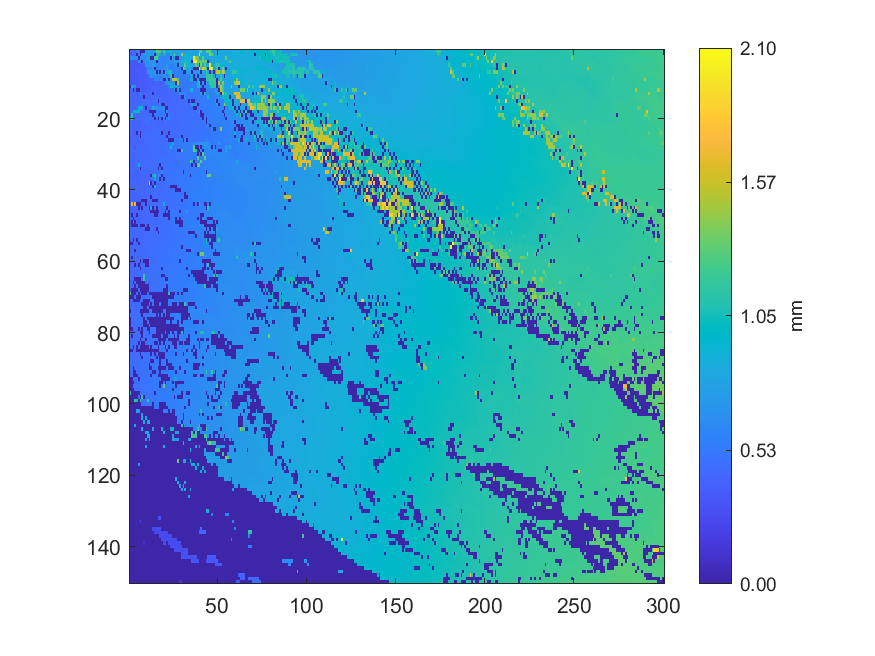

The file beside this chart, header and first rows:
0.394341, 0.396044, 0.398106, 0.401008, 0.568852, 0.496531, 0.00478863, 0.00446255, 0.00467297, 0.725676, 0.746567, 0.727082, 0.73015, 0.721249, 0.724333, 1.26464, 1.26424, 1.26567, 0.736185, 1.26443, 0.747145, 0.832042, 0.830945, 1.0266
0.3946, 0.3973, 0.5776, 0.4005, 0.004849, 0.5643, 0.004583, 0.6527, 0.7292, 0.7317, 0.739, 0.7331, 0.7325, 0.7572, 0.004348, 0.7659, 1.223, 0.795, 0.6113, 0.8288, 0.8266, 0.6132, 0.6141, 0.8262
0.6179, 0.6456, 0.6384, 0.6119, 0.6179, 0.004645, 0.6152, 0.6414, 0.6432, 0.6435, 0.7211, 0.7204, 0.00494, 0.004826, 1.253, 1.253, 0.7845, 0.6033, 0.5977, 0.5983, 0.5991, 0.611, 0.6145, 0.004028
0.344, 0.3489, 0.3521, 0.352, 0.3508, 0.6279, 0.6266, 0.004881, 0.6563, 0.6914, 0.6929, 0.7535, 0.6953, 0.6915, 0.6771, 0.00467, 0.5886, 0.5901, 0.5909, 0.5984, 0.5989, 0.5987, 0.6092, 0.6116
0.344, 0.3452, 0.3516, 0.352, 0.3519, 0.3521, 0.3609, 0.3621, 0.3652, 0.695, 0.6178, 0.6534, 0.6551, 0.7356, 0.699, 0.5894, 0.5931, 0.5918, 0.5927, 0.5921, 0.592, 0.7131, 0.5869, 0.5708
0.341, 0.351, 0.3511, 0.3506, 0.3579, 0.3594, 0.3592, 0.3576, 0.3663, 0.3669, 0.6391, 0.6148, 0.612, 0.6959, 0.004327, 0.5865, 0.5885, 0.5892, 0.5901, 0.669, 0.6806, 0.6779, 0.5706, 0.5719
0.3389, 0.339, 0.3474, 0.348, 0.3579, 0.358, 0.3575, 0.3564, 0.3559, 0.3716, 0.625, 0.6938, 0.6957, 0.6981, 0.7292, 0.004257, 0.6376, 0.004361, 0.6774, 0.004252, 1.064, 0.7288, 1.066, 1.067
0.3386, 0.3392, 0.346, 0.3518, 0.3522, 0.355, 0.3625, 0.3641, 0.3684, 0.3694, 0.3762, 0.6106, 0.6911, 0.6192, 0.6542, 0.5672, 0.5824, 0.6238, 0.564, 0.6924, 0.6929, 0.5512, 0.6591, 1.154
0.3413, 0.3482, 0.3492, 0.3513, 0.352, 0.3589, 0.3622, 0.363, 0.3668, 0.372, 0.3743, 0.3776, 0.3773, 0.3857, 0.6177, 0.5567, 0.5713, 0.5634, 0.5925, 0.004257, 0.004805, 0.7057, 0.004661, 0.6711
0.3449, 0.3447, 0.347, 0.3483, 0.3538, 0.362, 0.3603, 0.3643, 0.37, 0.371, 0.3712, 0.3802, 0.3867, 0.3874, 0.3876, 0.3973, 0.4032, 0.4034, 0.4067, 0.4072, 0.5664, 0.7141, 0.7167, 0.716
0.004544, 0.9253, 0.7645, 0.6109, 0.3525, 0.3605, 0.3638, 0.3682, 0.3721, 0.3727, 0.3752, 0.383, 0.3844, 0.3896, 0.3914, 0.3957, 0.4007, 0.4064, 0.4053, 0.4117, 0.4139, 0.4139, 0.5709, 1.009
0.4065, 0.4075, 0.003768, 0.4031, 0.004127, 0.004581, 0.3976, 0.3663, 0.3678, 0.3711, 0.3732, 0.3744, 0.3839, 0.3894, 0.3976, 0.3996, 0.4002, 0.4035, 0.4086, 0.4101, 0.4112, 0.411, 0.4236, 0.4264
0.4086, 0.4093, 0.4086, 0.4129, 0.4033, 0.4042, 0.6428, 0.4031, 0.4067, 0.4066, 0.4212, 0.4222, 0.4244, 0.00443, 0.3965, 0.3947, 0.3969, 0.4079, 0.4072, 0.408, 0.4143, 0.418, 0.4186, 0.4255
0.4063, 0.4101, 0.4111, 0.4117, 0.4144, 0.4238, 0.426, 0.4195, 0.004546, 0.4206, 0.421, 0.4211, 0.4215, 0.4617, 0.4599, 0.4389, 0.4444, 0.4103, 0.4113, 0.4138, 0.4137, 0.4201, 0.4193, 0.4314
0.4083, 0.4086, 0.4116, 0.4133, 0.4247, 0.424, 0.4281, 0.4497, 0.4513, 0.4521, 0.4609, 0.4619, 0.4628, 0.4625, 0.4623, 0.4621, 0.004429, 0.479, 0.41, 0.4114, 0.4157, 0.4167, 0.4255, 0.4262
0.4058, 0.4055, 0.414, 0.4186, 0.4227, 0.4227, 0.4491, 0.452, 0.4527, 0.4593, 0.4606, 0.4623, 0.4621, 0.4625, 0.4622, 0.464, 0.4632, 0.6138, 0.004737, 0.006414, 0.4216, 0.422, 0.4232, 0.4242
0.4141, 0.4146, 0.4153, 0.4179, 0.4259, 0.9308, 0.9057, 0.8149, 0.4576, 0.004113, 0.4595, 0.4635, 0.4623, 0.8698, 0.6527, 0.6515, 0.6155, 0.6152, 0.6138, 0.667, 0.004175, 0.004168, 0.4404, 0.4412
0.4142, 0.416, 0.9773, 0.9769, 0.9759, 0.9777, 0.4543, 0.4558, 0.4583, 0.4598, 0.461, 0.004628, 0.004498, 0.004838, 0.004013, 0.5275, 0.528, 0.5293, 0.5294, 0.5128, 0.004271, 0.667, 0.4384, 0.4379
0.4218, 1.131, 0.4433, 0.4448, 0.4469, 0.4517, 0.4546, 0.4573, 0.4579, 0.4592, 0.4599, 0.4727, 0.4737, 0.004056, 0.5257, 0.5261, 0.5275, 0.528, 0.5282, 0.5273, 0.525, 0.004679, 0.5465, 0.4471
1.113, 1.099, 0.4429, 0.4449, 0.4458, 0.4476, 0.4484, 0.453, 0.4724, 0.4726, 0.4738, 0.4746, 0.4754, 0.477, 0.004418, 0.523, 0.004478, 0.5303, 0.004826, 0.5585, 0.004427, 0.5557, 0.5974, 0.4452
0.4133, 0.4128, 0.4046, 0.409, 0.4091, 0.4101, 0.4113, 0.4117, 0.4708, 0.4711, 0.4723, 0.4726, 0.4299, 0.4322, 0.4311, 0.4233, 0.4203, 0.4208, 0.4188, 0.4221, 0.5416, 0.4347, 0.4386, 0.439
0.4038, 0.406, 0.4069, 0.4089, 0.4105, 0.4123, 0.4112, 0.4111, 0.4181, 0.4196, 0.4309, 0.4318, 0.4316, 0.432, 0.4317, 0.4181, 0.4156, 0.4203, 0.422, 0.4243, 0.4264, 0.4264, 0.4389, 0.4477
0.4027, 0.4047, 0.4064, 0.41, 0.4099, 0.4101, 0.4141, 0.4206, 0.4192, 0.4229, 0.4253, 0.4346, 0.4447, 0.4439, 0.4477, 0.4486, 0.4482, 0.4186, 0.4549, 0.4305, 0.4318, 0.4317, 0.4418, 0.4432
0.4004, 0.4002, 0.401, 0.4044, 0.004263, 0.4309, 0.004078, 0.4179, 0.4426, 0.4451, 0.4464, 0.4468, 0.4474, 0.4471, 0.4466, 0.4501, 0.4506, 0.4556, 0.003842, 0.4354, 0.4298, 0.4409, 0.003862, 0.4501
0.401, 0.4002, 0.4052, 0.405, 0.4078, 0.4129, 0.01182, 0.4429, 0.4444, 0.448, 0.4457, 0.4462, 0.4464, 0.4468, 0.4491, 0.4548, 0.455, 0.4587, 0.4602, 0.4606, 0.4597, 0.004263, 0.4571, 0.4586
0.3876, 0.4077, 0.411, 0.4128, 0.413, 0.4135, 0.4145, 0.4152, 0.4433, 0.4459, 0.4483, 0.4494, 0.4502, 0.4514, 0.4518, 0.4531, 0.4592, 0.458, 0.458, 0.4593, 0.4834, 0.484, 0.004577, 0.004264
0.3916, 0.3917, 0.4101, 0.4113, 0.412, 0.4139, 0.4151, 0.414, 0.4279, 0.4311, 0.4449, 0.4466, 0.4473, 0.4489, 0.4599, 0.463, 0.4625, 0.4678, 0.4728, 0.4831, 0.4825, 0.4828, 0.5073, 0.5038
0.3905, 0.4219, 0.4285, 0.3342, 0.4314, 0.4314, 0.4317, 0.4312, 0.4292, 0.4315, 0.4368, 0.4416, 0.4451, 0.4452, 0.464, 0.4653, 0.4659, 0.4661, 0.469, 0.4711, 0.4772, 0.4792, 0.4812, 0.9871
0.4204, 0.4204, 0.4289, 0.4306, 0.4312, 0.4325, 0.433, 0.435, 0.4311, 0.4317, 0.4382, 0.4484, 0.4491, 0.4491, 0.4602, 0.4621, 0.4622, 0.4595, 0.4605, 0.4735, 0.4753, 0.4781, 0.4799, 0.488
0.428, 0.4275, 0.4284, 0.4278, 0.4284, 0.4317, 0.433, 0.4336, 0.4386, 0.4403, 0.4411, 0.446, 0.4486, 0.4504, 0.4563, 0.4574, 0.4576, 0.4578, 0.4599, 0.4675, 0.4755, 0.4758, 0.4771, 0.4812
0.4245, 0.4271, 0.4279, 0.4277, 0.4317, 0.4331, 0.4345, 0.4353, 0.4377, 0.4414, 0.4409, 0.4399, 0.4517, 0.4524, 0.4585, 0.4587, 0.4554, 0.4766, 0.4797, 0.4799, 0.4803, 0.4821, 0.4812, 0.4816
0.423, 0.4227, 0.4247, 0.4285, 0.4302, 0.4215, 0.4455, 0.4354, 0.4371, 0.4368, 0.4383, 0.4434, 0.4455, 0.4539, 0.4579, 0.4624, 0.4602, 0.4793, 0.4803, 0.4822, 0.4833, 0.4851, 0.4838, 0.4883
0.4189, 0.4194, 0.4093, 0.4292, 0.4297, 0.9434, 0.4483, 0.4506, 0.4501, 0.4516, 0.4453, 0.4479, 0.4483, 0.4487, 0.453, 0.4584, 0.4606, 0.003998, 0.4845, 0.4843, 0.4872, 0.4912, 0.4915, 0.4939
0.4196, 0.4204, 0.4213, 0.4227, 0.4258, 0.4259, 0.004287, 0.448, 0.4433, 0.4426, 0.4431, 0.4435, 0.4471, 0.462, 0.4461, 0.4657, 0.003899, 0.4699, 0.00441, 0.4895, 0.4917, 0.4908, 0.4915, 0.4928
0.4116, 0.4181, 0.4183, 0.4109, 0.4065, 0.4169, 0.4207, 0.4383, 0.4399, 0.441, 0.4417, 0.4393, 0.4534, 0.4623, 0.4654, 0.4655, 0.4712, 0.4707, 0.628, 0.4851, 0.489, 0.4913, 0.4914, 0.5037
0.4102, 0.4106, 0.4101, 0.4096, 0.4056, 0.406, 0.4066, 0.4171, 0.4187, 0.4241, 0.4274, 0.4316, 0.004167, 0.8507, 1.055, 0.4672, 0.6028, 0.6013, 0.004084, 0.4866, 0.4882, 0.4888, 0.4966, 0.5036
0.4074, 0.4068, 0.4065, 0.4064, 0.4048, 0.4045, 0.4105, 0.4149, 0.4209, 0.4211, 0.425, 0.4295, 0.4323, 0.4364, 0.981, 0.445, 0.6449, 0.004164, 0.5009, 0.004034, 0.5063, 0.5077, 0.5089, 0.5008
0.4299, 0.4295, 0.4286, 0.4273, 0.405, 0.407, 0.4122, 0.4148, 0.4144, 0.4216, 0.4226, 1.766, 0.003893, 0.4387, 0.004425, 0.4501, 0.451, 0.4536, 0.456, 0.456, 0.5036, 0.5062, 0.51, 0.5142
0.4265, 0.4274, 0.4274, 0.4275, 0.4273, 0.4275, 0.4258, 0.4254, 0.4176, 0.4169, 0.4248, 0.4285, 0.4348, 0.004216, 0.8604, 0.4478, 0.449, 0.4531, 0.4549, 0.455, 0.4625, 0.4657, 0.4687, 0.004229
0.397, 0.4226, 0.425, 0.4259, 0.4272, 0.4268, 0.4254, 0.4266, 0.4272, 0.4271, 0.4297, 0.4316, 0.4368, 0.4397, 0.4416, 0.4514, 0.4515, 0.4575, 0.4577, 0.4619, 0.4626, 0.4634, 0.4731, 0.4756
0.3999, 0.4007, 0.3989, 0.4145, 0.4178, 0.4173, 0.4243, 0.4248, 0.4288, 0.4299, 0.4323, 0.4342, 0.4416, 0.4469, 0.4485, 0.4514, 0.4549, 0.4551, 0.456, 0.4621, 0.4628, 0.4749, 0.4768, 0.4787
0.3935, 0.3912, 0.3978, 0.3984, 0.4111, 0.4134, 0.4136, 0.4256, 0.4262, 0.4266, 0.4343, 0.4347, 0.003436, 0.4465, 0.4493, 0.4508, 0.4538, 0.4559, 0.4624, 0.4657, 0.4688, 0.4756, 0.4742, 0.4784
0.3913, 0.3878, 0.3916, 0.3991, 0.408, 0.4104, 0.4208, 0.003938, 0.003981, 0.003903, 0.4472, 0.4491, 0.4502, 0.003842, 0.004427, 0.003731, 0.467, 0.4634, 0.4641, 0.468, 0.4661, 0.4742, 0.4754, 0.4769
0.3868, 1.678, 0.395, 1.679, 0.004222, 0.003983, 0.004219, 0.4284, 0.4293, 0.003432, 0.4428, 0.4478, 0.4539, 0.4578, 0.4601, 0.4674, 0.4685, 0.4697, 0.4703, 0.7947, 0.4701, 0.4719, 0.4742, 0.4824
0.3881, 0.3908, 0.3971, 0.3979, 0.4, 0.004212, 0.4241, 0.003852, 0.4303, 0.4317, 0.4328, 0.003571, 0.853, 0.003915, 0.4622, 0.004078, 0.4678, 0.4689, 0.483, 0.485, 0.4847, 0.00379, 0.4778, 0.4814
0.3894, 0.3978, 0.3997, 0.4007, 0.4013, 0.4016, 0.4207, 0.4224, 0.4236, 0.4307, 0.4323, 0.4375, 0.003889, 0.003844, 0.003676, 0.003682, 0.003765, 0.4807, 0.4827, 0.4831, 0.003942, 0.4966, 0.004443, 0.5101
0.389, 0.004173, 0.401, 0.4064, 0.00348, 0.4181, 0.4212, 0.4236, 0.4236, 0.4285, 0.4318, 0.4348, 0.4423, 0.442, 0.003758, 0.004177, 0.4549, 0.4726, 0.4604, 0.004337, 0.003906, 0.003963, 0.003585, 0.5104
0.397, 0.3916, 0.00404, 0.412, 0.414, 0.4153, 0.4175, 0.4248, 0.4282, 0.4299, 0.4371, 0.4377, 0.4392, 0.4434, 0.4466, 0.4497, 0.4582, 0.461, 0.4612, 0.468, 0.4705, 0.4801, 0.003641, 0.4902
0.4073, 0.004082, 0.4077, 0.003809, 0.413, 0.4152, 0.421, 0.4265, 0.4278, 0.4319, 0.4351, 0.4358, 0.4401, 0.445, 0.4492, 0.452, 0.4542, 0.4567, 0.463, 0.4696, 0.4699, 0.474, 0.4823, 0.4829
0.4071, 0.004128, 0.004047, 0.01098, 0.004004, 0.4391, 0.003721, 0.003756, 0.003695, 0.4329, 0.00357, 0.4411, 0.4522, 0.4528, 0.4523, 0.4526, 0.4563, 0.4622, 0.4628, 0.4701, 0.4703, 0.4736, 0.479, 0.48
0.4359, 0.4377, 0.4378, 0.4393, 0.4408, 0.4415, 0.4426, 0.4423, 0.4412, 0.003553, 0.004137, 0.004076, 0.4546, 0.4555, 0.4563, 0.004081, 0.4633, 0.4666, 0.4664, 0.4729, 0.4751, 0.4765, 0.4772, 0.4772
0.4364, 0.4371, 0.4379, 0.4395, 0.4406, 0.4413, 0.4411, 0.4417, 0.4425, 0.4436, 0.4524, 0.453, 0.4544, 0.4566, 0.4564, 0.4655, 0.003647, 0.4644, 0.4728, 0.4759, 0.4761, 0.4764, 0.4811, 0.4868
0.4225, 0.4368, 0.4384, 0.4384, 0.4388, 0.4402, 0.4412, 0.4433, 0.4434, 0.4459, 0.4477, 0.448, 0.4513, 0.4591, 0.4611, 0.466, 0.4692, 0.4714, 0.4829, 0.4838, 0.4841, 0.483, 0.4851, 0.4869
0.4208, 0.4225, 0.00411, 0.4386, 0.003719, 0.4433, 0.4433, 0.4447, 0.4495, 0.4473, 0.4478, 0.4487, 0.4563, 0.4614, 0.4609, 0.4669, 0.4694, 0.4724, 0.4737, 0.4847, 0.4848, 0.4848, 0.4919, 0.4977
0.01105, 0.003845, 0.4284, 0.4299, 0.4328, 0.003539, 0.4453, 0.4501, 0.4526, 0.4538, 0.4534, 0.4529, 0.4533, 0.4687, 0.4688, 0.4703, 0.4714, 0.4762, 0.4776, 0.48, 0.4822, 0.4901, 0.4932, 0.4988
0.4262, 0.4275, 0.429, 0.4309, 0.4333, 0.4348, 0.4469, 0.4501, 0.4514, 0.4508, 0.4556, 0.468, 0.4704, 0.4722, 0.4724, 0.4713, 0.4723, 0.4798, 0.4827, 0.4831, 0.4868, 0.4931, 0.4982, 0.4996
0.4247, 0.431, 0.4296, 0.003812, 0.445, 0.4463, 0.4485, 0.4502, 0.4521, 0.4541, 0.4664, 0.4698, 0.4714, 0.4722, 0.4726, 0.4736, 0.4776, 0.4824, 0.4831, 0.4884, 0.493, 0.4938, 0.5005, 0.5016
0.4341, 0.4351, 0.4364, 0.4367, 0.4446, 0.4471, 0.4494, 0.4497, 0.4507, 0.4562, 0.4598, 0.4637, 0.47, 0.4711, 0.4773, 0.4786, 0.4841, 0.4937, 0.4955, 0.4933, 0.4927, 0.4942, 0.4999, 0.5068
0.428, 0.003689, 0.4357, 0.4436, 0.4454, 0.4465, 0.447, 0.4524, 0.4546, 0.4588, 0.4603, 0.4628, 0.47, 0.4727, 0.4773, 0.4833, 0.4846, 0.4851, 0.4947, 0.4991, 0.5011, 0.5067, 0.5069, 0.5065
0.4297, 0.4321, 0.4334, 0.4348, 0.442, 0.4435, 0.004012, 0.4503, 0.003403, 0.003899, 0.003962, 0.4676, 0.4755, 0.4769, 0.4767, 0.4813, 0.4862, 0.4932, 0.4958, 0.5007, 0.5015, 0.5021, 0.5057, 0.5111
0.4259, 0.4322, 0.4328, 0.003509, 0.4449, 0.004354, 0.4521, 0.4536, 0.4539, 0.003735, 0.003844, 0.4747, 0.4767, 0.4786, 0.4792, 0.4873, 0.4901, 0.4887, 0.4997, 0.5002, 0.5049, 0.5064, 0.5087, 0.5082
... 89 more rows
